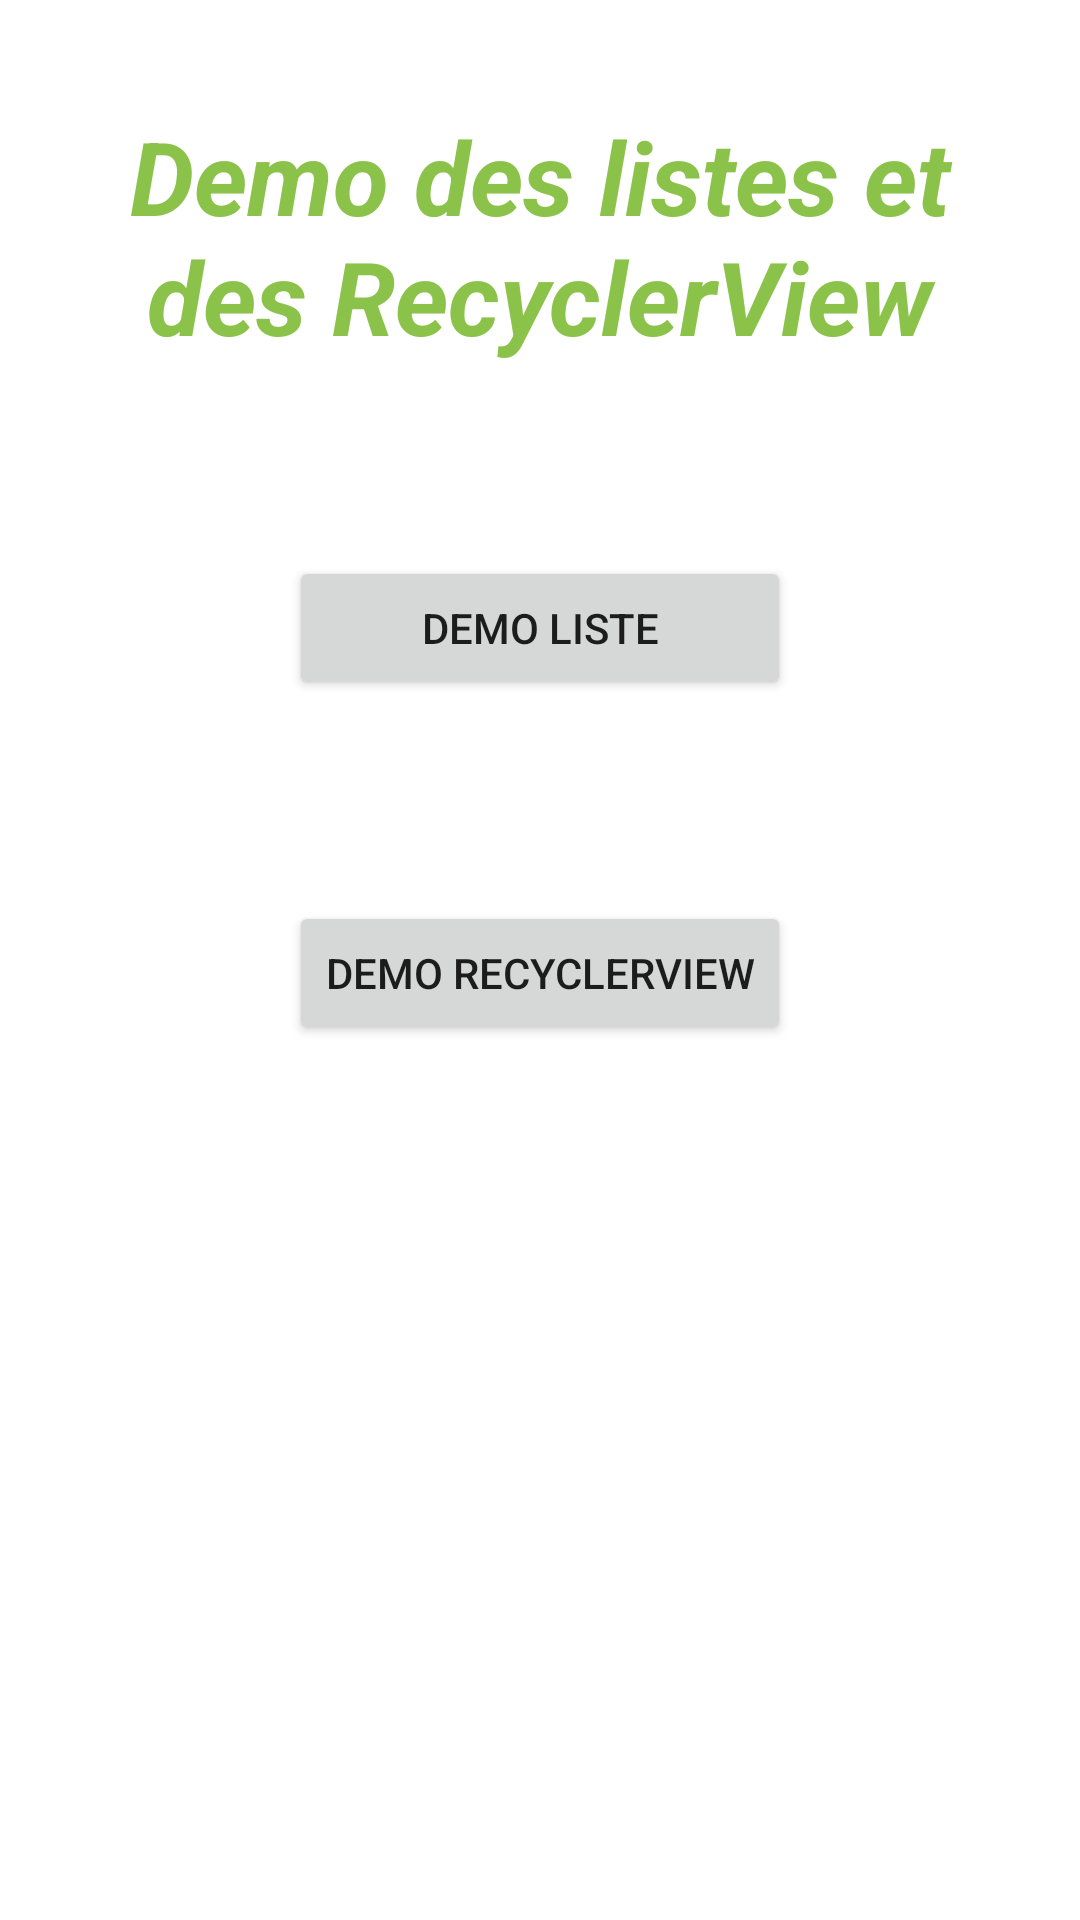

Produce the Android XML layout that renders to this screen, including the resource entries it uses.
<!-- AndroidManifest.xml: application theme Theme.Demo_03_Liste -->
<!-- res/layout/activity_main.xml -->
<?xml version="1.0" encoding="utf-8"?>
<androidx.constraintlayout.widget.ConstraintLayout xmlns:android="http://schemas.android.com/apk/res/android"
    xmlns:app="http://schemas.android.com/apk/res-auto"
    xmlns:tools="http://schemas.android.com/tools"
    android:layout_width="match_parent"
    android:layout_height="match_parent"
    tools:context=".MainActivity">

    <Button
        android:id="@+id/btn_main_liste"
        android:layout_width="0dp"
        android:layout_height="wrap_content"
        android:layout_marginTop="64dp"
        android:text="@string/btn_liste"
        app:layout_constraintEnd_toEndOf="@+id/btn_main_recyclerview"
        app:layout_constraintHorizontal_bias="0.0"
        app:layout_constraintStart_toStartOf="@+id/btn_main_recyclerview"
        app:layout_constraintTop_toBottomOf="@+id/textView" />

    <Button
        android:id="@+id/btn_main_recyclerview"
        android:layout_width="wrap_content"
        android:layout_height="wrap_content"
        android:layout_marginTop="67dp"
        android:text="@string/btn_recyclerview"
        app:layout_constraintEnd_toEndOf="parent"
        app:layout_constraintStart_toStartOf="parent"
        app:layout_constraintTop_toBottomOf="@+id/btn_main_liste" />

    <TextView
        android:id="@+id/textView"
        android:layout_width="330dp"
        android:layout_height="wrap_content"
        android:layout_marginTop="36dp"
        android:text="@string/title_main_app"
        android:textAlignment="center"
        android:textColor="#8BC34A"
        android:textSize="34sp"
        android:textStyle="bold|italic"
        app:layout_constraintEnd_toEndOf="parent"
        app:layout_constraintStart_toStartOf="parent"
        app:layout_constraintTop_toTopOf="parent" />
</androidx.constraintlayout.widget.ConstraintLayout>
<!-- resources referenced by this layout -->
<resources>
  <string name="btn_liste">Demo Liste</string>
  <string name="btn_recyclerview">Demo RecyclerView</string>
  <string name="title_main_app">Demo des listes et des RecyclerView</string>
  <style name="Theme.Demo_03_Liste" parent="Theme.MaterialComponents.DayNight.DarkActionBar">
          
          <item name="colorPrimary">@color/purple_500</item>
          <item name="colorPrimaryVariant">@color/purple_700</item>
          <item name="colorOnPrimary">@color/white</item>
          
          <item name="colorSecondary">@color/teal_200</item>
          <item name="colorSecondaryVariant">@color/teal_700</item>
          <item name="colorOnSecondary">@color/black</item>
          
          <item name="android:statusBarColor" tools:targetApi="l">?attr/colorPrimaryVariant</item>
          
      </style>
  <!-- not gathered from this repository: default colours our renderer supplied (Android Studio template values) -->
  <color name="purple_500">#FF6200EE</color>
  <color name="purple_700">#FF3700B3</color>
  <color name="teal_200">#FF03DAC5</color>
  <color name="teal_700">#FF018786</color>
  <color name="black">#FF000000</color>
  <color name="white">#FFFFFFFF</color>
</resources>
